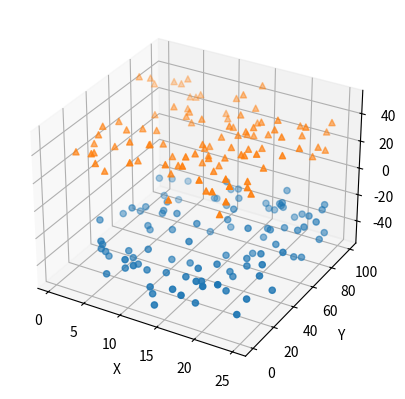

Write Python code to recreate this figure. (Note: this script raises an exception after producing the figure.)
import matplotlib
import matplotlib.pyplot as plt
from matplotlib.animation import FuncAnimation, PillowWriter
import numpy as np

## Helper Functions
def randrange(n, vmin, vmax):
    '''
    This is to ensure that the data will fit within the constraints of the plot
    '''
    return (vmax - vmin) * np.random.rand(n) + vmin

def create_gif(fig, ax, file_name, elevation=30, degree = 3, fps=20):
    # Learning animation and how to save to files
    anim = FuncAnimation(fig, lambda a: ax.view_init(elev=elevation, azim=a),
                        frames=range(0, 360, degree))
    anim.save(f"images/{file_name}.gif", writer=PillowWriter(fps=fps))

    plt.close(fig) # Save Memory

## Graph Creation 
# Create 3D parametric (line) plot
def create_3d_line():
    fig = plt.figure()
    ax = fig.add_subplot(projection="3d")

    theta = np.linspace(0, 10, 100)
    # Why use linspace instead of arange?
        # Arange never includes stop value and needs a step range,
        # linspace provides more accurate, predictable, and reliable data.
        # Linspace also is easier to find steps between say irrational numbers such as pi
    
    x = np.sin(theta)
    y = np.cos(theta)
    z = theta

    ax.plot(x,y,z, label="parametric curve")
    ax.set_xlabel('X')
    ax.set_ylabel('Y')
    ax.set_zlabel('Z')

def create_3d_scatter(n = 100):
    np.random.seed(19680801) # Seed taken from https://matplotlib.org/stable/gallery/mplot3d/scatter3d.html documentation

    fig = plt.figure() # the 'canvas'
    ax = fig.add_subplot(projection="3d") # the 'drawing'

    for m, zlow, zhigh in [("o", -50, -25), ("^", 25, 50)]:
        xs = randrange(n, 0, 25)
        ys = randrange(n, 0, 100)
        zs = randrange(n, zlow, zhigh)
        ax.scatter(xs, ys, zs, marker=m)  

    ax.set_xlabel('X')
    ax.set_ylabel('Y')
    ax.set_zlabel('Z')

    create_gif(fig, ax, "scatter_plot", degree=2, elevation=10)




if __name__ == "__main__":
    # create_3d_line()
    create_3d_scatter()
